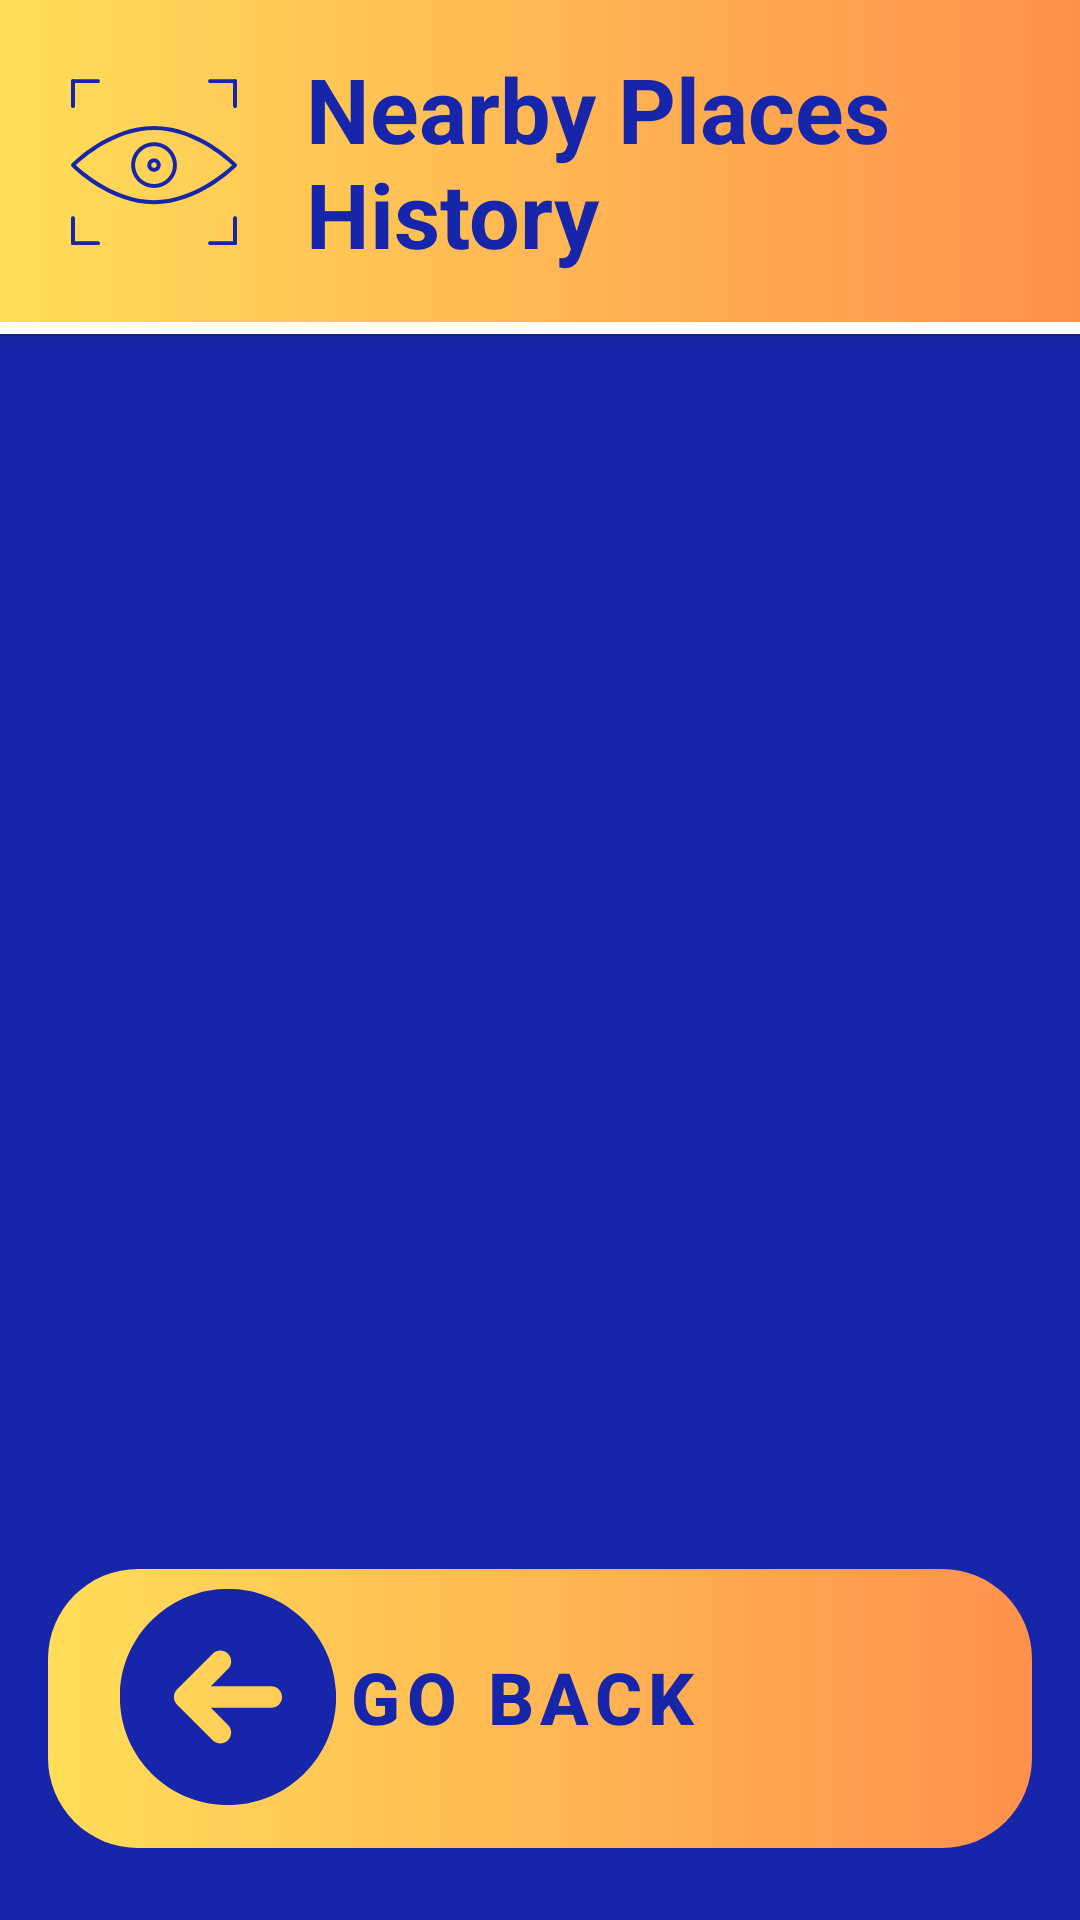

Produce the Android XML layout that renders to this screen, including the resource entries it uses.
<!-- AndroidManifest.xml: application theme Theme.VisionarySight -->
<!-- res/layout/activity_nearby_places_history.xml -->
<RelativeLayout xmlns:android="http://schemas.android.com/apk/res/android"
    xmlns:app="http://schemas.android.com/apk/res-auto"
    android:layout_width="match_parent"
    android:layout_height="match_parent"
    android:padding="0dp"
    android:background="@color/BackgroundColor">

    
    <LinearLayout
        android:id="@+id/top_bar"
        style="@style/TopBarStyle">

        <ImageView
            android:id="@+id/logo"
            style="@style/TopBarLogoStyle" />

        <TextView
            android:id="@+id/app_name"
            style="@style/TopBarTitleStyle"
            android:text="Nearby Places History"/>
    </LinearLayout>

    
    <LinearLayout
        android:id="@+id/top_bar_line"
        android:layout_width="match_parent"
        android:layout_height="wrap_content"
        android:background="@color/white"
        android:elevation="4dp"
        android:gravity="center"
        android:layout_below="@id/top_bar"
        android:orientation="horizontal"
        android:padding="2dp" />

    <TextView
        android:id="@+id/loadingTextView"
        android:layout_width="wrap_content"
        android:layout_height="wrap_content"
        android:text="Loading..."
        android:layout_centerHorizontal="true"
        android:layout_marginTop="16dp"
        android:textSize="18sp"
        android:visibility="gone"/> 

    
    <ListView
        android:id="@+id/listView"
        android:layout_width="match_parent"
        android:layout_height="wrap_content"
        android:layout_above="@+id/layout_go_back"
        android:layout_below="@id/top_bar_line"
        android:divider="@android:color/transparent"
        android:dividerHeight="15dp"
        android:padding="5dp" />


    <LinearLayout
        android:id="@+id/layout_go_back"
        style="@style/BottomButtonLinearLayout">

        <FrameLayout
            style="@style/BottomButtonFrameLayout">
            <Button
                android:id="@+id/goBackButton"
                style="@style/BottomButton"
                android:text="Go Back"
                android:drawableLeft="@drawable/ic_go_back_logo" />
        </FrameLayout>
    </LinearLayout>
</RelativeLayout>
<!-- resources referenced by this layout -->
<resources>
  <color name="BackgroundColor">#1625aa</color>
  <color name="white">#FFFFFFFF</color>
  <style name="BottomButton" parent="Widget.MaterialComponents.Button">
              <item name="android:layout_width">match_parent</item>
              <item name="android:layout_height">85dp</item>
              <item name="android:layout_marginBottom">8dp</item>
              <item name="android:background">@android:color/transparent</item>
              <item name="android:gravity">center_vertical|start</item>
              <item name="android:paddingStart">20dp</item>
              <item name="android:textColor">@color/BackgroundColor</item>
              <item name="android:textSize">24sp</item>
              <item name="android:textStyle">bold</item>
          </style>
  <style name="BottomButtonFrameLayout">
              <item name="android:layout_width">match_parent</item>
              <item name="android:layout_height">wrap_content</item>
              <item name="android:layout_marginBottom">8dp</item>
              <item name="android:background">@drawable/gradient_rounded_button</item>
          </style>
  <style name="BottomButtonLinearLayout">
              <item name="android:layout_width">match_parent</item>
              <item name="android:layout_height">wrap_content</item>
              <item name="android:layout_alignParentBottom">true</item>
              <item name="android:orientation">vertical</item>
              <item name="android:padding">16dp</item>
          </style>
  <style name="TopBarLogoStyle">
          <item name="android:layout_width">70dp</item>
          <item name="android:layout_height">70dp</item>
          <item name="android:layout_marginEnd">16dp</item>
          <item name="android:src">@drawable/ic_logo</item>
          <item name="android:contentDescription">App Logo</item>
      </style>
  <style name="TopBarStyle">
          <item name="android:layout_width">match_parent</item>
          <item name="android:layout_height">wrap_content</item>
          <item name="android:background">@drawable/gradient_background</item>
          <item name="android:orientation">horizontal</item>
          <item name="android:padding">16dp</item>
          <item name="android:elevation">4dp</item>
          <item name="android:gravity">center</item>
      </style>
  <style name="TopBarTitleStyle">
          <item name="android:layout_width">wrap_content</item>
          <item name="android:layout_height">wrap_content</item>
          <item name="android:textColor">@color/BackgroundColor</item>
          <item name="android:textSize">30sp</item>
          <item name="android:textStyle">bold</item>
      </style>
  <style name="Theme.VisionarySight" parent="Base.Theme.VisionarySight" />
  <!-- drawable gradient_rounded_button (drawable) -->
  <?xml version="1.0" encoding="utf-8"?>
  <shape xmlns:android="http://schemas.android.com/apk/res/android" android:shape="rectangle">
  <gradient
      android:startColor="#ffde59"
      android:endColor="#ff914d"
      android:type="linear"/>
      <corners android:radius="30dp"/>
  </shape>
  <!-- drawable gradient_background (drawable) -->
  <?xml version="1.0" encoding="utf-8"?>
  <layer-list xmlns:android="http://schemas.android.com/apk/res/android">
      <item>
          <shape android:shape="rectangle">
              <gradient
                  android:startColor="#ffde59"
                  android:endColor="#ff914d"
                  android:angle="0"
                  android:type="linear" />
          </shape>
      </item>
  </layer-list>
  <style name="Base.Theme.VisionarySight" parent="Theme.Material3.DayNight.NoActionBar">
  
      </style>
</resources>
